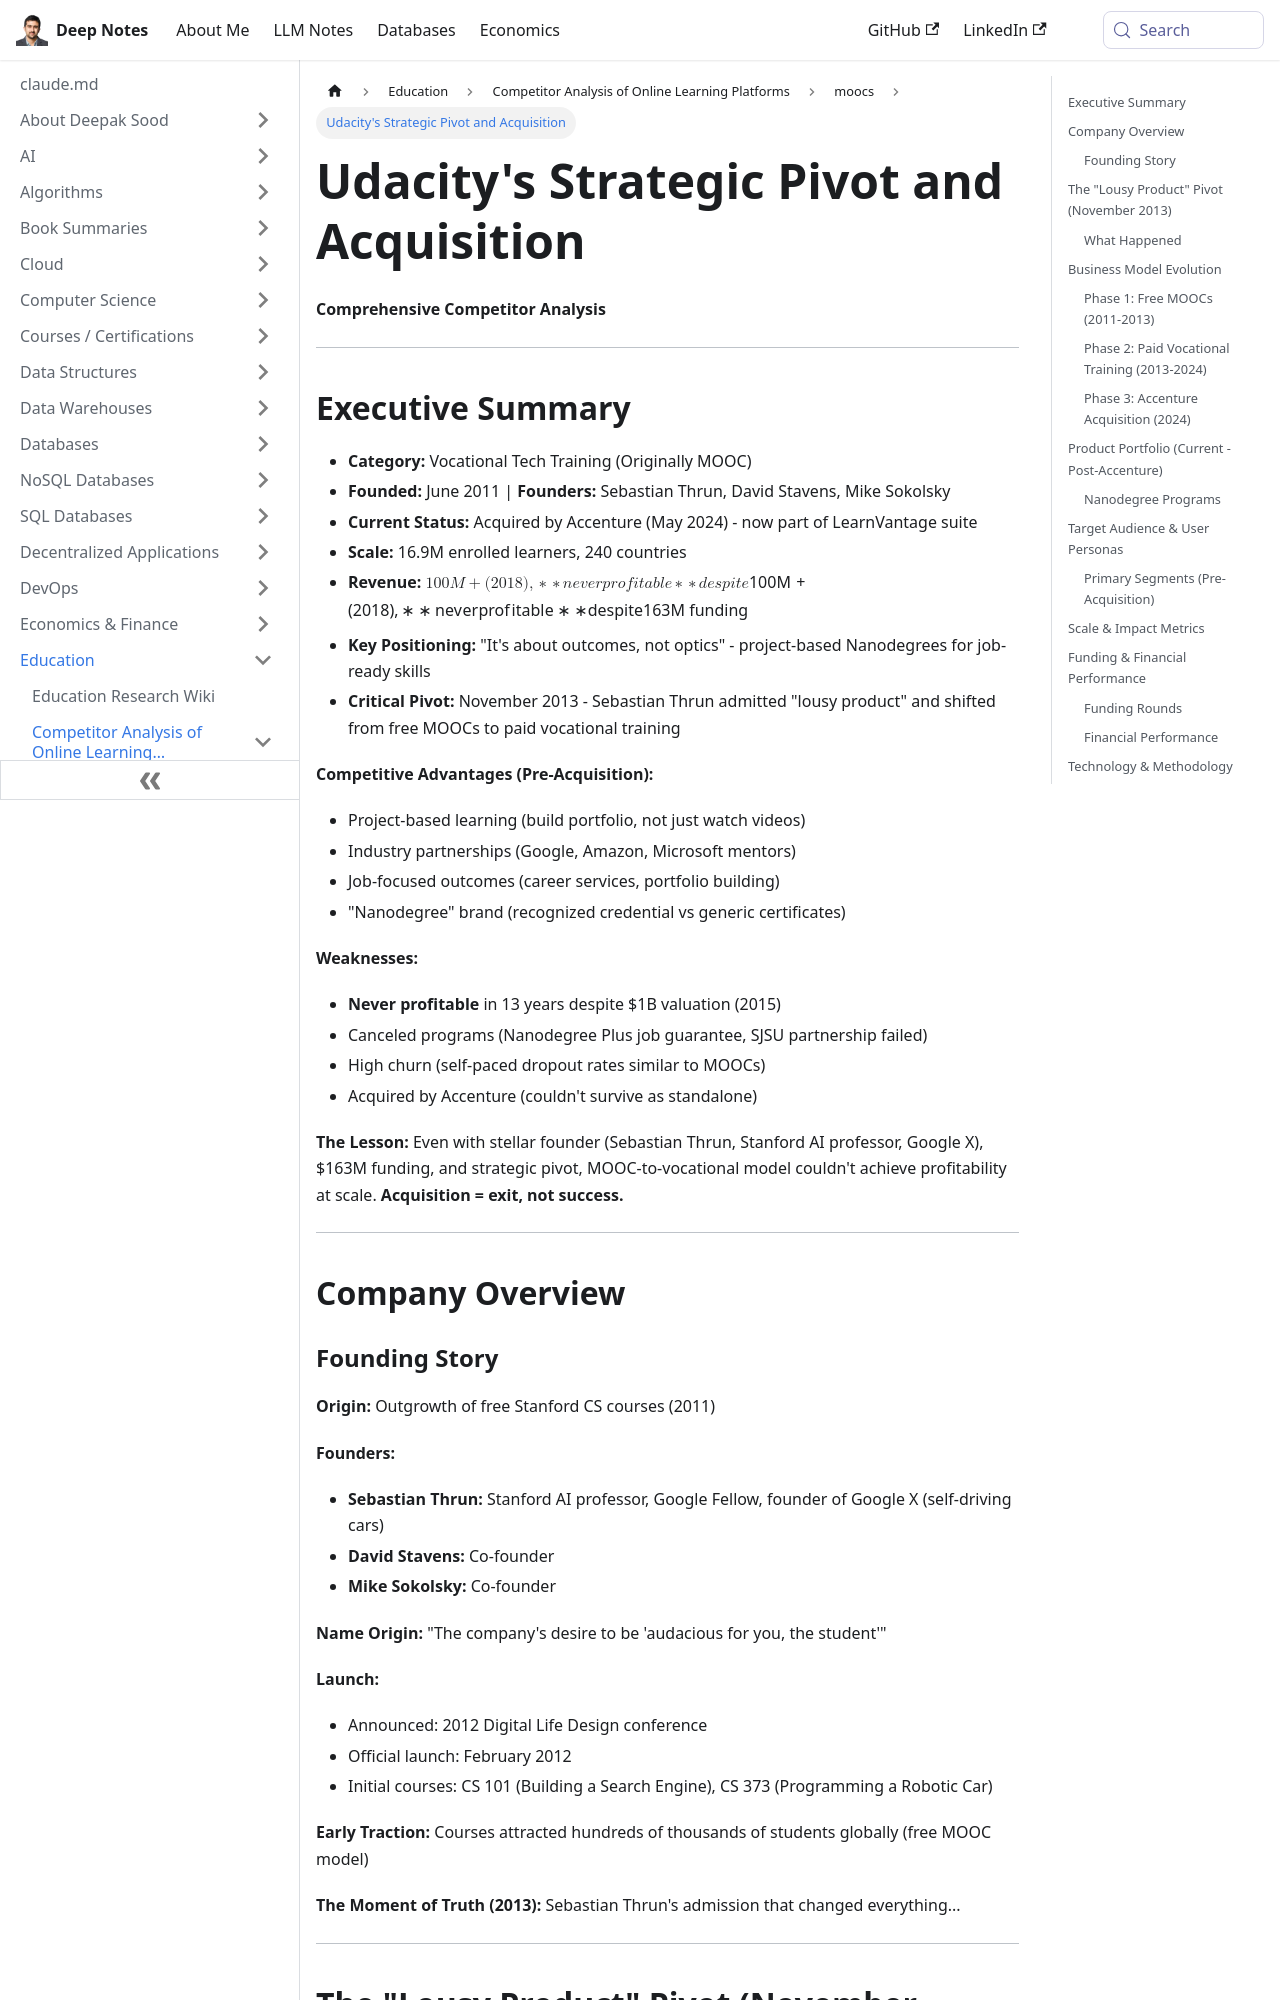

repository: deepaksood619/deepaksood619.github.io · page: education/competitors/moocs/udacity-analysis/index.html · generator: docusaurus

---
slug: /education/competitors/moocs/udacity-analysis
title: Udacity's Strategic Pivot and Acquisition
description: Explore Udacity's transformation from MOOC to vocational training leader and its acquisition by Accenture in 2024.
created: 2026-05-30
updated: 2026-06-08
---
**Comprehensive Competitor Analysis**

---

## Executive Summary

- **Category:** Vocational Tech Training (Originally MOOC)
- **Founded:** June 2011 | **Founders:** Sebastian Thrun, David Stavens, Mike Sokolsky
- **Current Status:** Acquired by Accenture (May 2024) - now part of LearnVantage suite
- **Scale:** 16.9M enrolled learners, 240 countries
- **Revenue:** $100M+ (2018), **never profitable** despite $163M funding
- **Key Positioning:** "It's about outcomes, not optics" - project-based Nanodegrees for job-ready skills
- **Critical Pivot:** November 2013 - Sebastian Thrun admitted "lousy product" and shifted from free MOOCs to paid vocational training

**Competitive Advantages (Pre-Acquisition):**

- Project-based learning (build portfolio, not just watch videos)
- Industry partnerships (Google, Amazon, Microsoft mentors)
- Job-focused outcomes (career services, portfolio building)
- "Nanodegree" brand (recognized credential vs generic certificates)

**Weaknesses:**

- **Never profitable** in 13 years despite $1B valuation (2015)
- Canceled programs (Nanodegree Plus job guarantee, SJSU partnership failed)
- High churn (self-paced dropout rates similar to MOOCs)
- Acquired by Accenture (couldn't survive as standalone)

**The Lesson:** Even with stellar founder (Sebastian Thrun, Stanford AI professor, Google X), $163M funding, and strategic pivot, MOOC-to-vocational model couldn't achieve profitability at scale. **Acquisition = exit, not success.**

---

## Company Overview
